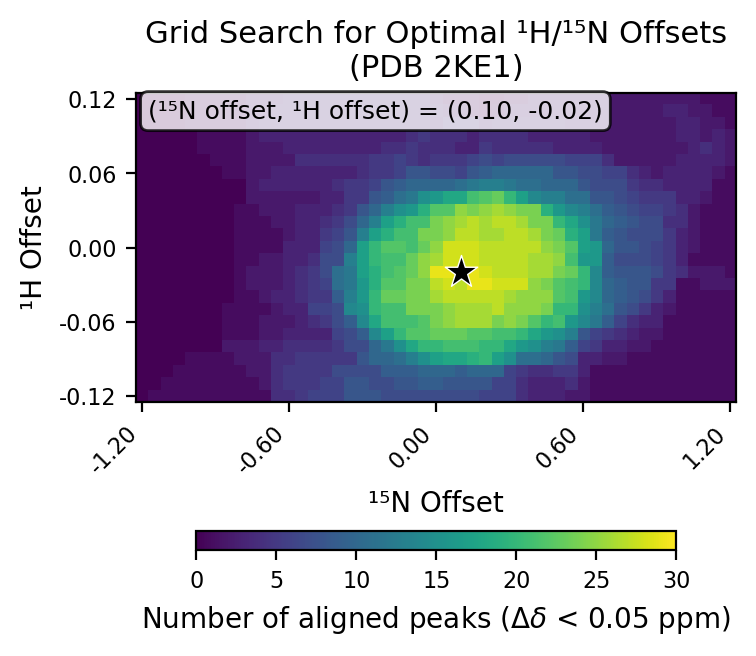

Values plotted in this chart, from the file beside it:
# h_min, -0.12
# h_max, 0.12
# h_step, 0.01
# n_min, -1.2
# n_max, 1.2
# n_step, 0.05
# cutoff, 0.05
h_values, -0.12, -0.11, -0.1, -0.09, -0.08, -0.07, -0.06, -0.05, -0.04, -0.03, -0.02, -0.01, 0.0, 0.01, 0.02, 0.03, 0.04, 0.05, 0.06, 0.07, 0.08, 0.09, 0.1
n_values, -1.2, -1.15, -1.1, -1.05, -1.0, -0.95, -0.9, -0.85, -0.8, -0.75, -0.7, -0.65, -0.6, -0.55, -0.5, -0.45, -0.4, -0.35, -0.3, -0.25, -0.2, -0.15, -0.1
-0.12, 0, 1, 1, 1, 1, 1, 1, 1, 1, 1, 1, 4, 4, 5, 6, 6, 6, 8, 8, 8, 7, 7, 7
-0.11, 0, 0, 1, 1, 1, 1, 1, 1, 1, 1, 2, 4, 5, 5, 5, 6, 6, 8, 8, 7, 7, 8, 8
-0.1, 0, 0, 0, 1, 1, 1, 1, 1, 1, 2, 2, 4, 5, 5, 5, 5, 7, 7, 7, 7, 9, 9, 9
-0.09, 0, 0, 0, 0, 1, 1, 1, 1, 2, 2, 2, 4, 4, 5, 5, 5, 5, 5, 8, 10, 10, 11, 13
-0.08, 0, 0, 0, 0, 0, 0, 0, 2, 2, 2, 3, 3, 4, 4, 4, 4, 5, 7, 7, 10, 12, 15, 18
-0.07, 0, 0, 0, 0, 0, 0, 0, 1, 1, 1, 2, 2, 3, 3, 3, 3, 6, 7, 9, 14, 17, 20, 22
-0.06, 0, 0, 0, 0, 0, 0, 0, 1, 1, 1, 2, 2, 2, 3, 4, 5, 7, 9, 14, 18, 21, 21, 21
-0.05, 0, 0, 0, 0, 0, 0, 0, 1, 1, 1, 1, 2, 3, 3, 6, 6, 7, 14, 15, 20, 21, 21, 24
-0.04, 0, 0, 0, 0, 0, 0, 0, 0, 1, 1, 2, 3, 3, 4, 5, 5, 9, 13, 16, 20, 23, 23, 24
-0.03, 0, 0, 0, 0, 0, 0, 0, 0, 1, 2, 2, 2, 3, 4, 5, 6, 11, 12, 16, 19, 22, 22, 24
-0.02, 0, 0, 0, 0, 0, 0, 0, 0, 1, 2, 2, 2, 3, 4, 5, 7, 11, 12, 17, 19, 21, 22, 23
-0.01, 0, 0, 0, 0, 0, 0, 0, 0, 1, 1, 2, 2, 3, 3, 4, 7, 7, 13, 17, 20, 21, 21, 23
0.0, 0, 0, 0, 0, 0, 0, 0, 0, 1, 1, 1, 1, 3, 3, 3, 6, 7, 10, 17, 20, 22, 22, 21
0.01, 0, 0, 0, 0, 0, 0, 0, 0, 1, 1, 1, 1, 2, 3, 3, 5, 6, 8, 13, 17, 19, 21, 21
0.02, 0, 0, 0, 0, 0, 0, 0, 0, 1, 1, 1, 2, 2, 3, 3, 4, 5, 7, 10, 13, 17, 19, 21
0.03, 0, 0, 0, 0, 0, 0, 0, 0, 1, 1, 2, 2, 2, 3, 3, 3, 4, 5, 8, 10, 13, 15, 16
0.04, 0, 0, 0, 0, 0, 0, 0, 0, 0, 2, 2, 2, 2, 2, 2, 3, 3, 5, 5, 8, 9, 11, 12
0.05, 0, 0, 0, 0, 0, 0, 0, 0, 0, 2, 3, 3, 3, 3, 3, 3, 4, 5, 5, 6, 8, 9, 10
0.06, 0, 0, 0, 0, 0, 0, 0, 1, 1, 2, 2, 3, 3, 3, 3, 3, 3, 3, 4, 5, 5, 6, 8
0.07, 0, 0, 0, 0, 0, 0, 1, 1, 1, 2, 2, 2, 2, 4, 4, 4, 4, 4, 4, 5, 5, 6, 5
0.08, 0, 0, 0, 0, 0, 1, 1, 1, 1, 2, 2, 2, 3, 3, 3, 3, 3, 3, 3, 3, 4, 4, 5
0.09, 0, 0, 0, 0, 0, 1, 1, 1, 1, 2, 3, 3, 3, 3, 3, 3, 3, 3, 3, 3, 3, 3, 4
0.1, 0, 0, 0, 0, 1, 1, 1, 1, 1, 2, 3, 3, 3, 3, 3, 3, 3, 3, 3, 3, 3, 3, 3
0.11, 0, 0, 0, 0, 1, 1, 1, 1, 1, 2, 2, 3, 3, 3, 3, 3, 3, 3, 3, 3, 3, 3, 3
0.12, 0, 0, 0, 0, 1, 1, 1, 1, 1, 2, 2, 2, 3, 3, 3, 3, 3, 3, 3, 3, 3, 3, 3
best_n_offset, 0.1
best_h_offset, -0.02
best_count, 30
